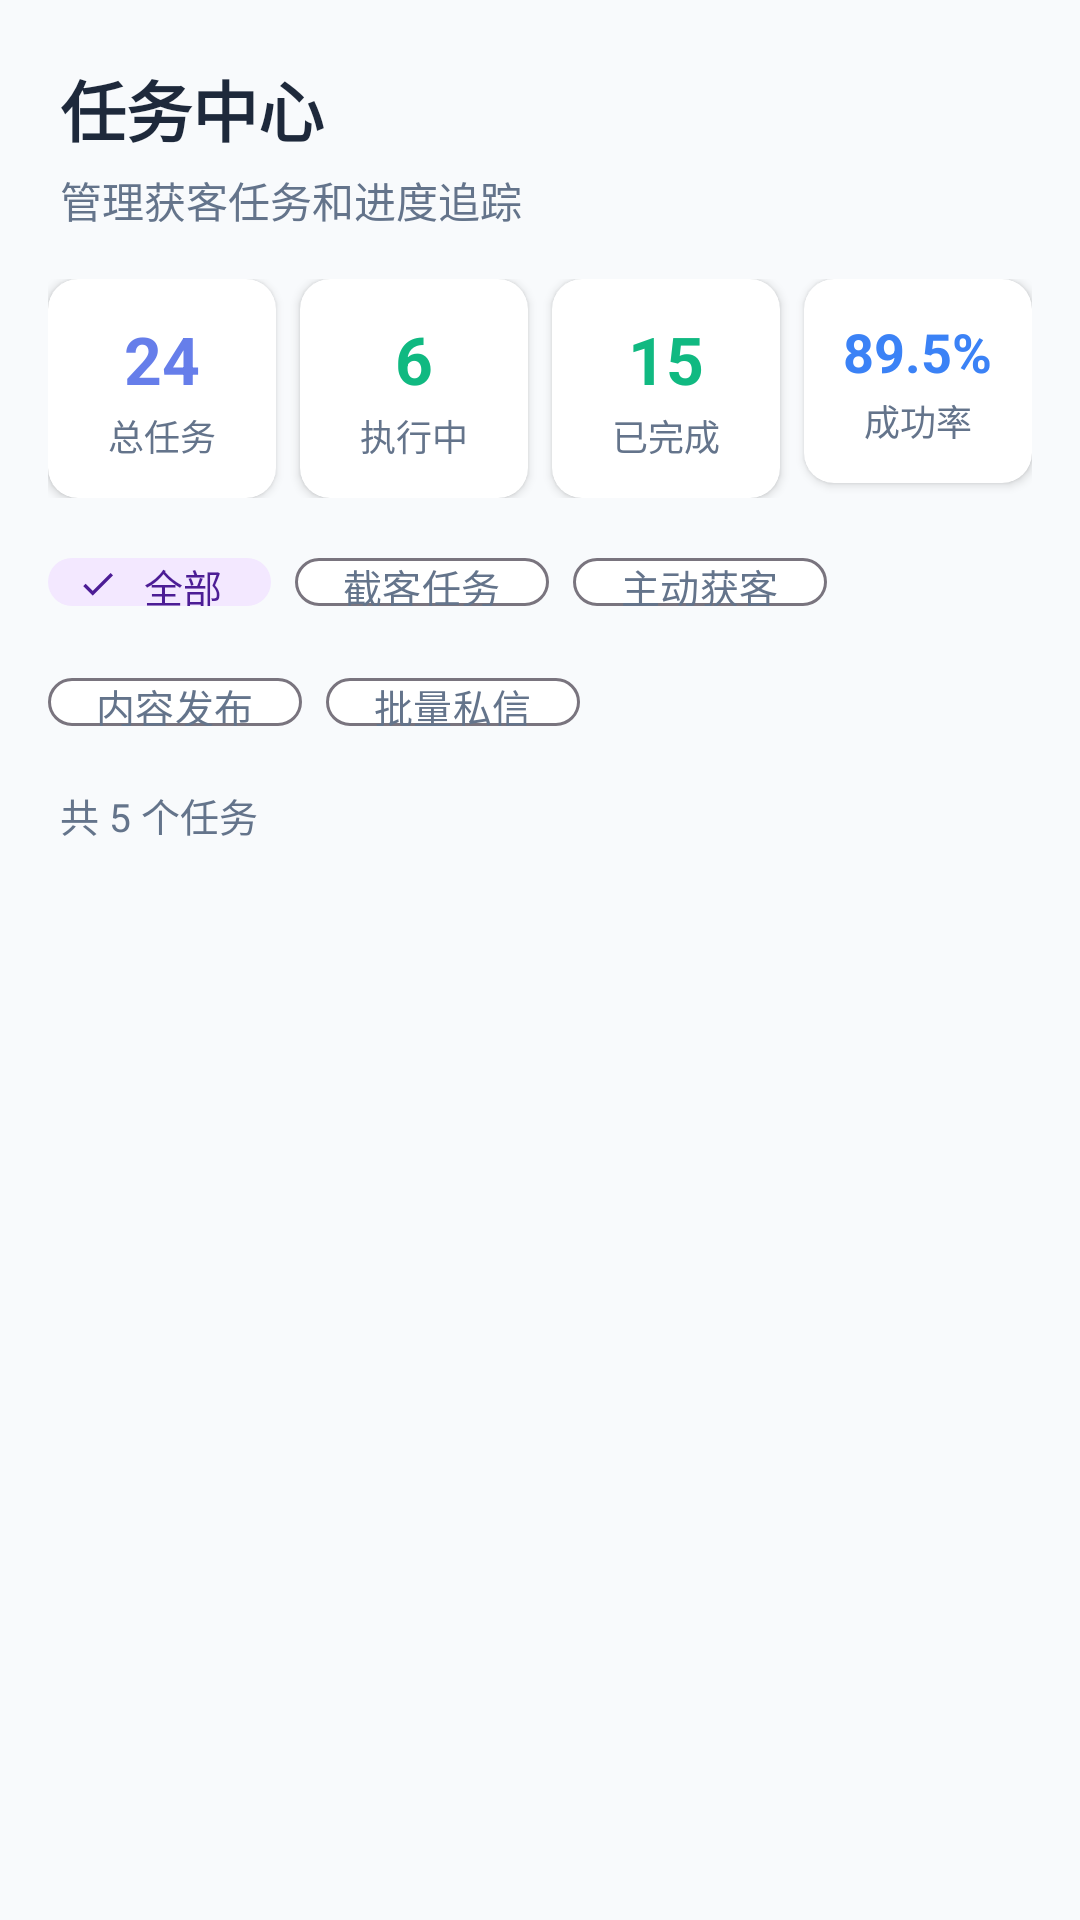

Produce the Android XML layout that renders to this screen, including the resource entries it uses.
<!-- AndroidManifest.xml: application theme Theme.BeiJiXing -->
<!-- res/layout/fragment_task.xml -->
<?xml version="1.0" encoding="utf-8"?>
<LinearLayout xmlns:android="http://schemas.android.com/apk/res/android"
    android:layout_width="match_parent"
    android:layout_height="match_parent"
    android:background="@color/bg_page"
    android:orientation="vertical">

    <ScrollView
        android:layout_width="match_parent"
        android:layout_height="0dp"
        android:layout_weight="1"
        android:fillViewport="true">

        <LinearLayout
            android:layout_width="match_parent"
            android:layout_height="wrap_content"
            android:orientation="vertical"
            android:paddingBottom="80dp">

            <TextView
                android:layout_width="match_parent"
                android:layout_height="wrap_content"
                android:paddingStart="20dp"
                android:paddingTop="20dp"
                android:paddingEnd="20dp"
                android:paddingBottom="4dp"
                android:text="任务中心"
                android:textColor="@color/text_primary"
                android:textSize="22sp"
                android:textStyle="bold" />

            <TextView
                android:layout_width="match_parent"
                android:layout_height="wrap_content"
                android:paddingStart="20dp"
                android:paddingEnd="20dp"
                android:paddingBottom="16dp"
                android:text="管理获客任务和进度追踪"
                android:textColor="@color/text_secondary"
                android:textSize="14sp" />

            
            <LinearLayout
                android:layout_width="match_parent"
                android:layout_height="wrap_content"
                android:orientation="horizontal"
                android:paddingStart="16dp"
                android:paddingEnd="16dp"
                android:paddingBottom="12dp">

                <androidx.cardview.widget.CardView
                    android:layout_width="0dp"
                    android:layout_height="wrap_content"
                    android:layout_weight="1"
                    android:layout_marginEnd="8dp"
                    app:cardCornerRadius="10dp"
                    app:cardElevation="2dp"
                    xmlns:app="http://schemas.android.com/apk/res-auto">

                    <LinearLayout
                        android:layout_width="match_parent"
                        android:layout_height="wrap_content"
                        android:gravity="center"
                        android:orientation="vertical"
                        android:padding="12dp">

                        <TextView
                            android:id="@+id/tvTotalTasks"
                            android:layout_width="wrap_content"
                            android:layout_height="wrap_content"
                            android:text="24"
                            android:textColor="@color/brand_primary"
                            android:textSize="22sp"
                            android:textStyle="bold" />

                        <TextView
                            android:layout_width="wrap_content"
                            android:layout_height="wrap_content"
                            android:layout_marginTop="2dp"
                            android:text="总任务"
                            android:textColor="@color/text_secondary"
                            android:textSize="12sp" />
                    </LinearLayout>
                </androidx.cardview.widget.CardView>

                <androidx.cardview.widget.CardView
                    android:layout_width="0dp"
                    android:layout_height="wrap_content"
                    android:layout_weight="1"
                    android:layout_marginEnd="8dp"
                    app:cardCornerRadius="10dp"
                    app:cardElevation="2dp"
                    xmlns:app="http://schemas.android.com/apk/res-auto">

                    <LinearLayout
                        android:layout_width="match_parent"
                        android:layout_height="wrap_content"
                        android:gravity="center"
                        android:orientation="vertical"
                        android:padding="12dp">

                        <TextView
                            android:id="@+id/tvRunningTasks"
                            android:layout_width="wrap_content"
                            android:layout_height="wrap_content"
                            android:text="6"
                            android:textColor="@color/status_running"
                            android:textSize="22sp"
                            android:textStyle="bold" />

                        <TextView
                            android:layout_width="wrap_content"
                            android:layout_height="wrap_content"
                            android:layout_marginTop="2dp"
                            android:text="执行中"
                            android:textColor="@color/text_secondary"
                            android:textSize="12sp" />
                    </LinearLayout>
                </androidx.cardview.widget.CardView>

                <androidx.cardview.widget.CardView
                    android:layout_width="0dp"
                    android:layout_height="wrap_content"
                    android:layout_weight="1"
                    android:layout_marginEnd="8dp"
                    app:cardCornerRadius="10dp"
                    app:cardElevation="2dp"
                    xmlns:app="http://schemas.android.com/apk/res-auto">

                    <LinearLayout
                        android:layout_width="match_parent"
                        android:layout_height="wrap_content"
                        android:gravity="center"
                        android:orientation="vertical"
                        android:padding="12dp">

                        <TextView
                            android:id="@+id/tvCompletedTasks"
                            android:layout_width="wrap_content"
                            android:layout_height="wrap_content"
                            android:text="15"
                            android:textColor="@color/success_color"
                            android:textSize="22sp"
                            android:textStyle="bold" />

                        <TextView
                            android:layout_width="wrap_content"
                            android:layout_height="wrap_content"
                            android:layout_marginTop="2dp"
                            android:text="已完成"
                            android:textColor="@color/text_secondary"
                            android:textSize="12sp" />
                    </LinearLayout>
                </androidx.cardview.widget.CardView>

                <androidx.cardview.widget.CardView
                    android:layout_width="0dp"
                    android:layout_height="wrap_content"
                    android:layout_weight="1"
                    app:cardCornerRadius="10dp"
                    app:cardElevation="2dp"
                    xmlns:app="http://schemas.android.com/apk/res-auto">

                    <LinearLayout
                        android:layout_width="match_parent"
                        android:layout_height="wrap_content"
                        android:gravity="center"
                        android:orientation="vertical"
                        android:padding="12dp">

                        <TextView
                            android:id="@+id/tvSuccessRate"
                            android:layout_width="wrap_content"
                            android:layout_height="wrap_content"
                            android:text="89.5%"
                            android:textColor="@color/info_color"
                            android:textSize="18sp"
                            android:textStyle="bold" />

                        <TextView
                            android:layout_width="wrap_content"
                            android:layout_height="wrap_content"
                            android:layout_marginTop="2dp"
                            android:text="成功率"
                            android:textColor="@color/text_secondary"
                            android:textSize="12sp" />
                    </LinearLayout>
                </androidx.cardview.widget.CardView>

            </LinearLayout>

            <com.google.android.material.chip.ChipGroup
                android:id="@+id/chipGroupType"
                android:layout_width="match_parent"
                android:layout_height="wrap_content"
                android:paddingStart="16dp"
                android:paddingEnd="16dp"
                android:paddingBottom="12dp"
                app:chipSpacingHorizontal="8dp"
                xmlns:app="http://schemas.android.com/apk/res-auto">

                <com.google.android.material.chip.Chip
                    android:id="@+id/chipAllTasks"
                    style="@style/Widget.Material3.Chip.Filter"
                    android:layout_width="wrap_content"
                    android:layout_height="32dp"
                    android:checked="true"
                    android:text="全部"
                    android:textSize="13sp" />

                <com.google.android.material.chip.Chip
                    android:id="@+id/chipIntercept"
                    style="@style/Widget.Material3.Chip.Filter"
                    android:layout_width="wrap_content"
                    android:layout_height="32dp"
                    android:text="截客任务"
                    android:textSize="13sp" />

                <com.google.android.material.chip.Chip
                    android:id="@+id/chipCapture"
                    style="@style/Widget.Material3.Chip.Filter"
                    android:layout_width="wrap_content"
                    android:layout_height="32dp"
                    android:text="主动获客"
                    android:textSize="13sp" />

                <com.google.android.material.chip.Chip
                    android:id="@+id/chipPublish"
                    style="@style/Widget.Material3.Chip.Filter"
                    android:layout_width="wrap_content"
                    android:layout_height="32dp"
                    android:text="内容发布"
                    android:textSize="13sp" />

                <com.google.android.material.chip.Chip
                    android:id="@+id/chipMessage"
                    style="@style/Widget.Material3.Chip.Filter"
                    android:layout_width="wrap_content"
                    android:layout_height="32dp"
                    android:text="批量私信"
                    android:textSize="13sp" />
            </com.google.android.material.chip.ChipGroup>

            <TextView
                android:id="@+id/tvTaskListTitle"
                android:layout_width="match_parent"
                android:layout_height="wrap_content"
                android:paddingStart="20dp"
                android:paddingEnd="20dp"
                android:paddingBottom="8dp"
                android:text="共 5 个任务"
                android:textColor="@color/text_secondary"
                android:textSize="13sp" />

            <androidx.recyclerview.widget.RecyclerView
                android:id="@+id/rvTaskList"
                android:layout_width="match_parent"
                android:layout_height="wrap_content"
                android:paddingStart="16dp"
                android:paddingEnd="16dp"
                android:clipToPadding="false" />

        </LinearLayout>
    </ScrollView>

</LinearLayout>
<!-- resources referenced by this layout -->
<resources>
  <color name="bg_page">#F8FAFC</color>
  <color name="brand_primary">#667EEA</color>
  <color name="info_color">#3B82F6</color>
  <color name="status_running">#10B981</color>
  <color name="success_color">#10B981</color>
  <color name="text_primary">#1E293B</color>
  <color name="text_secondary">#64748B</color>
  <color name="md_theme_light_primary">#667EEA</color>
  <color name="md_theme_light_onPrimary">#FFFFFF</color>
  <color name="md_theme_light_primaryContainer">#E0E7FF</color>
  <color name="md_theme_light_onPrimaryContainer">#1E3A8A</color>
  <color name="md_theme_light_secondary">#764BA2</color>
  <color name="md_theme_light_onSecondary">#FFFFFF</color>
  <color name="md_theme_light_secondaryContainer">#F3E8FF</color>
  <color name="md_theme_light_onSecondaryContainer">#4C1D95</color>
  <color name="md_theme_light_tertiary">#4F46E5</color>
  <color name="md_theme_light_onTertiary">#FFFFFF</color>
  <color name="md_theme_light_tertiaryContainer">#E0E7FF</color>
  <color name="md_theme_light_onTertiaryContainer">#312E81</color>
  <color name="md_theme_light_error">#DC2626</color>
  <color name="md_theme_light_errorContainer">#FEE2E2</color>
  <color name="md_theme_light_onError">#FFFFFF</color>
  <color name="md_theme_light_onErrorContainer">#7F1D1D</color>
  <color name="md_theme_light_background">#F8FAFC</color>
  <color name="md_theme_light_onBackground">#1E293B</color>
  <color name="md_theme_light_surface">#FFFFFF</color>
  <color name="md_theme_light_onSurface">#1E293B</color>
  <color name="md_theme_light_surfaceVariant">#F1F5F9</color>
  <color name="md_theme_light_onSurfaceVariant">#64748B</color>
  <style name="TextAppearance.BeiJiXing.Headline2" parent="TextAppearance.Material3.HeadlineMedium">
          <item name="android:textSize">28sp</item>
          <item name="android:textStyle">bold</item>
      </style>
  <style name="TextAppearance.BeiJiXing.Headline3" parent="TextAppearance.Material3.TitleLarge">
          <item name="android:textSize">22sp</item>
          <item name="android:textStyle">bold</item>
      </style>
  <style name="TextAppearance.BeiJiXing.Headline4" parent="TextAppearance.Material3.TitleMedium">
          <item name="android:textSize">20sp</item>
          <item name="android:textStyle">bold</item>
      </style>
  <style name="TextAppearance.BeiJiXing.Headline5" parent="TextAppearance.Material3.HeadlineSmall">
          <item name="android:textSize">18sp</item>
          <item name="android:textStyle">bold</item>
      </style>
  <style name="TextAppearance.BeiJiXing.Headline6" parent="TextAppearance.Material3.TitleSmall">
          <item name="android:textSize">16sp</item>
          <item name="android:textStyle">bold</item>
      </style>
  <style name="TextAppearance.BeiJiXing.Subtitle1" parent="TextAppearance.Material3.BodyLarge">
          <item name="android:textSize">16sp</item>
          <item name="android:textStyle">normal</item>
      </style>
  <style name="TextAppearance.BeiJiXing.Subtitle2" parent="TextAppearance.Material3.BodyMedium">
          <item name="android:textSize">14sp</item>
          <item name="android:textStyle">bold</item>
      </style>
  <style name="TextAppearance.BeiJiXing.Body1" parent="TextAppearance.Material3.BodyLarge">
          <item name="android:textSize">16sp</item>
      </style>
  <style name="TextAppearance.BeiJiXing.Body2" parent="TextAppearance.Material3.BodyMedium">
          <item name="android:textSize">14sp</item>
      </style>
  <style name="TextAppearance.BeiJiXing.Caption" parent="TextAppearance.Material3.LabelSmall">
          <item name="android:textSize">12sp</item>
          <item name="android:letterSpacing">0.04</item>
      </style>
  <style name="ShapeAppearance.BeiJiXing.SmallComponent" parent="ShapeAppearance.MaterialComponents.SmallComponent">
          <item name="cornerFamily">rounded</item>
          <item name="cornerSize">8dp</item>
      </style>
</resources>
